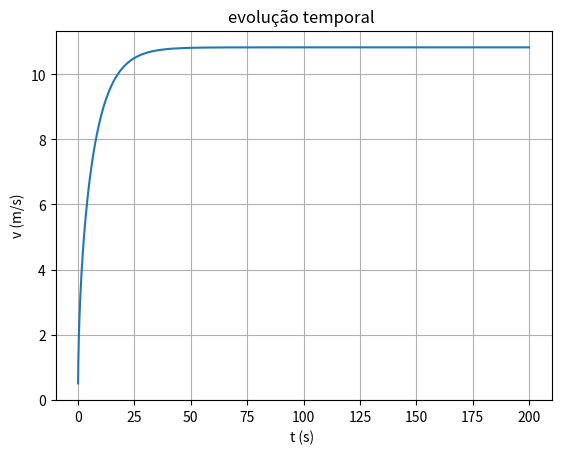

Write Python code to recreate this figure.
#!/usr/bin/env python3
# -*- coding: utf-8 -*-
"""
Created on Fri Jun  3 19:26:35 2022

[redacted]
"""
import numpy as np
import matplotlib.pyplot as plt
#aceleração gravítica
g =9.8

#velocidade inicial
v0 = 0.5 # para coonverter para m/s

u = 0.001
m = 60 + 12
Cres = 0.9
Af = 0.50
densidade_ar= 1.225

#Tmpo inicial e final
ti =0
tf = 200
dt = 0.001
n = int((tf-ti) / dt)


#Arrays precisam de ser todos definidos
t = np.linspace(ti, tf, n)

v = np.empty(n)
vx = np.empty(n)
ax = np.empty(n)
x = np.empty(n)

vx[0] = v0
v[0] = v0
ax[0] = 0
x[0] = 0
tolerancia = 0.00001

P = 0.48 * 745.698872

for i in range(n-1):
    v[i] = np.sqrt(vx[i] **2)
    ax[i] = -u*g - (Cres*Af*densidade_ar*v[i]*vx[i])/(2*m) + P/(m*v[i])
    vx[i+1] = vx[i] +ax[i]*dt
    x[i+1] = x[i] + vx[i]*dt
    
for i in range(n-1):
    if x[i+1] > 2000:
        print("km percorridos", x[i + 1])
        print("demorou:", t[i + 1])
        break
    
v[n-1] = np.sqrt(vx[n-1]**2)

plt.plot(t ,v)
plt.xlabel("t (s) ")
plt.ylabel("v (m/s)")
plt.title("evolução temporal ")
plt.grid()